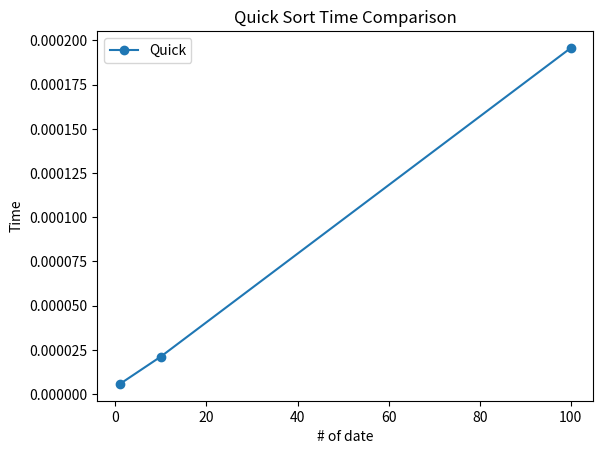

The script that saved this image:
import time
import numpy as np
import matplotlib.pyplot as plt

def isSorted(a):
    b = a[0]
    for x in a:
        if b > x:
            return False
        b = x 
    return True

def insertion_sort(a):#挿入ソート
    for i in range(len(a)):
        j = i
        while j >= 1 and a[j-1] > a[j]:
            a[j], a[j-1] = a[j-1], a[j]
            j -= 1


def shell_sort(a):
    gap = len(a)//2
    while gap > 0:
        for i in range(gap, len(a)):
            j = i
            while j >= gap and a[j-gap] > a[j]:
                a[j], a[j-gap] = a[j-gap], a[j]
                j -= gap
        gap //= 2
    return print("shell_sort", a)

def qsort(a, l, r):
    if l >= r:
        return
    
    pivot = a[r]
    i,j = l,r
    
    while i < j:
        while a[i] < pivot:
            i += 1
        while a[j] > pivot:
            j -= 1
        if i < j:
            if a[i] == a[j]:
                j -= 1
            else:
                a[i], a[j] = a[j], a[i]
    qsort(a, l, i-1)
    qsort(a, j+1, r)
    

a = [8,27,1,2,39,36,14,19,4,30]
shell_sort(a)


num = 3 
qtimes = []
nums = [10**i for i in range(num)]
for i in range(num):
    a = np.random.rand(10**i) #10**1以上、10**i未満
    length = len(a) 
    start = time.time()
    print("qsort", qsort(a, 0, length-1))
    end = time.time()
    print(isSorted(a))
    print(end - start)
    qtimes.append(end - start)
    
print(qtimes)
print(nums)
plt.title("Quick Sort Time Comparison")
plt.xlabel("# of date")
plt.ylabel("Time")

plt.plot(nums, qtimes, marker = "o", label = "Quick")

plt.legend()

print(plt.show())